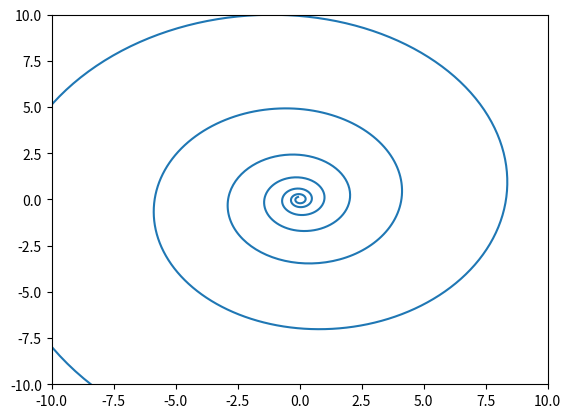

Source code (Python):
import numpy as np
import matplotlib.pyplot as plt
import matplotlib.animation as animation
from mpl_toolkits.mplot3d import axes3d

'''
This script creates a spiral that spins
'''

def get_xy(t):
    # Defines the equation for a spiral in parametric form
    a = 0.15
    b = 0.03
    # Hold the exponential term constant by defining t_prime != t
    t_prime = np.linspace(0,150,1000)
    x = a * np.cos(t) * np.exp(b * t_prime)
    y = a * np.sin(t) * np.exp(b * t_prime)
    return x, y
    
def updatefig(*args):
    # Vary the current time to plot
    global t
    t += 1
    # get the updated function values
    x, y = get_xy(t)
    # update the plot data
    line.set_xdata(x)
    line.set_ydata(y)
    # redraw the figure
    fig.canvas.draw()
    # return the line
    return line,
    
t = np.linspace(0,40,1000)
x, y = get_xy(t)
    
# create the initial figure
fig = plt.figure()
ax = fig.add_subplot(111)
# set the axis
plt.axis([-10,10,-10,10])
line, = ax.plot(x, y)
    
# create the animation
ani = animation.FuncAnimation(fig, updatefig, interval=50, blit=True)
plt.show()
